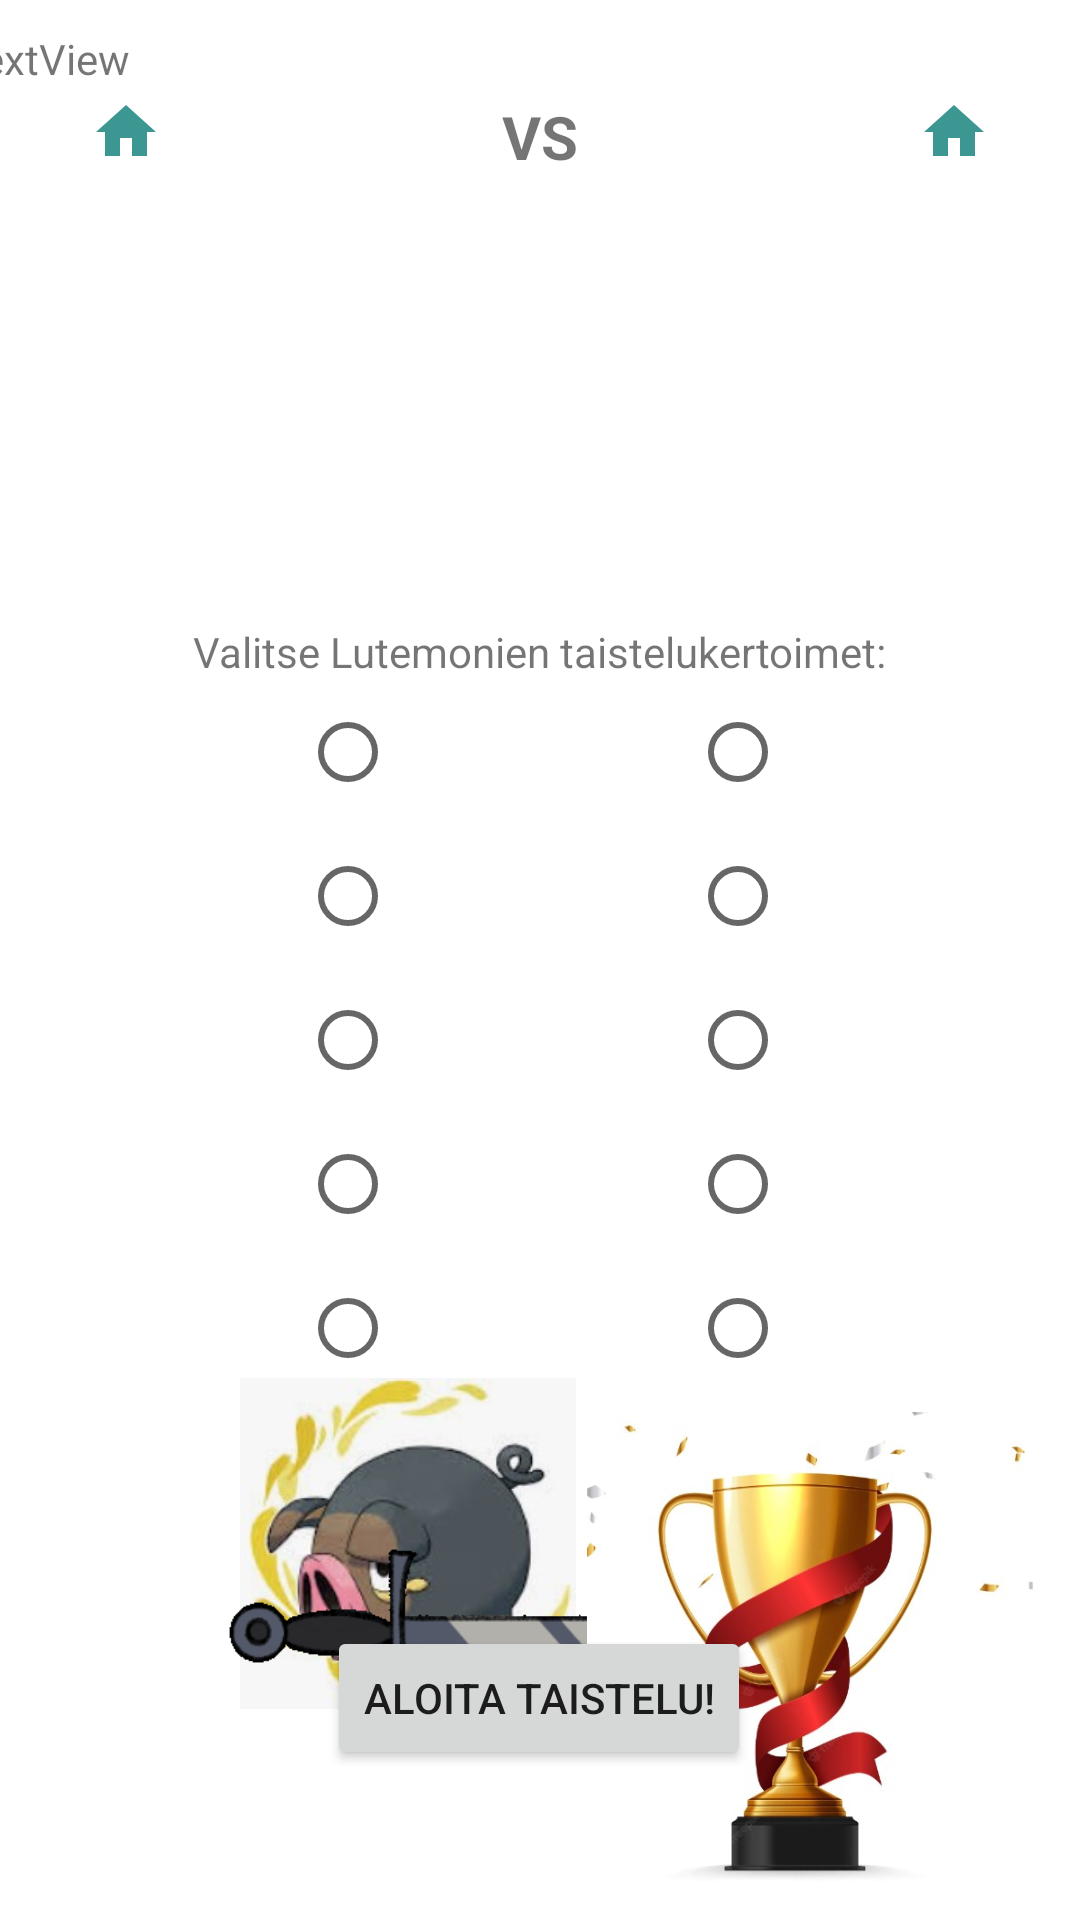

Layout XML and referenced resources for this Android screen:
<!-- AndroidManifest.xml: application theme Theme.Lutemonit -->
<!-- res/layout/activity_battle.xml -->
<?xml version="1.0" encoding="utf-8"?>
<androidx.constraintlayout.widget.ConstraintLayout xmlns:android="http://schemas.android.com/apk/res/android"
    xmlns:app="http://schemas.android.com/apk/res-auto"
    xmlns:tools="http://schemas.android.com/tools"
    android:layout_width="match_parent"
    android:layout_height="match_parent"
    tools:context=".BattleActivity">

    <TextView
        android:id="@+id/lblFirstBattleLutemon"
        android:layout_width="0dp"
        android:layout_height="21dp"
        android:layout_marginTop="32dp"
        android:textAlignment="center"
        android:text=""
        app:layout_constraintEnd_toStartOf="@+id/lblPrepare"
        app:layout_constraintHorizontal_bias="0.0"
        app:layout_constraintStart_toEndOf="@+id/imgFirstLutemonToHome"
        app:layout_constraintTop_toTopOf="parent" />

    <TextView
        android:id="@+id/lblSecBattleLutemon"
        android:layout_width="0dp"
        android:layout_height="21dp"
        android:layout_marginTop="32dp"
        android:textAlignment="center"
        app:layout_constraintEnd_toStartOf="@+id/imgSecLutemonToHome"
        app:layout_constraintHorizontal_bias="0.0"
        app:layout_constraintStart_toEndOf="@+id/lblPrepare"
        app:layout_constraintTop_toTopOf="parent" />

    <TextView
        android:id="@+id/lblPrepare"
        android:layout_width="wrap_content"
        android:layout_height="wrap_content"
        android:layout_marginTop="32dp"
        android:text="VS"
        android:textSize="20sp"
        android:textStyle="bold"
        app:layout_constraintEnd_toEndOf="parent"
        app:layout_constraintStart_toStartOf="parent"
        app:layout_constraintTop_toTopOf="parent" />

    <ImageView
        android:id="@+id/imgFirstLutemonToHome"
        android:layout_width="wrap_content"
        android:layout_height="wrap_content"
        android:layout_marginStart="30dp"
        android:layout_marginTop="32dp"
        app:layout_constraintStart_toStartOf="parent"
        app:layout_constraintTop_toTopOf="parent"
        app:srcCompat="@drawable/home" />

    <ImageView
        android:id="@+id/imgSecLutemonToHome"
        android:layout_width="wrap_content"
        android:layout_height="wrap_content"
        android:layout_marginTop="32dp"
        android:layout_marginEnd="30dp"
        app:layout_constraintEnd_toEndOf="parent"
        app:layout_constraintTop_toTopOf="parent"
        app:srcCompat="@drawable/home" />

    <RadioGroup
        android:id="@+id/rgFirstLutemon"
        android:layout_width="80dp"
        android:layout_height="wrap_content"
        android:layout_marginStart="100dp"
        app:layout_constraintBottom_toBottomOf="parent"
        app:layout_constraintStart_toStartOf="parent"
        app:layout_constraintTop_toBottomOf="@+id/lblFirstBattleLutemon">

        <RadioButton
            android:id="@+id/rbOneF"
            android:layout_width="match_parent"
            android:layout_height="wrap_content" />

        <RadioButton
            android:id="@+id/rbTwoF"
            android:layout_width="match_parent"
            android:layout_height="wrap_content" />

        <RadioButton
            android:id="@+id/rbThreeF"
            android:layout_width="match_parent"
            android:layout_height="wrap_content" />

        <RadioButton
            android:id="@+id/rbFourF"
            android:layout_width="match_parent"
            android:layout_height="wrap_content" />

        <RadioButton
            android:id="@+id/rbFiveF"
            android:layout_width="match_parent"
            android:layout_height="wrap_content" />
    </RadioGroup>

    <RadioGroup
        android:id="@+id/rgSecLutemon"
        android:layout_width="80dp"
        android:layout_height="wrap_content"
        android:layout_marginEnd="0dp"
        android:textAlignment="gravity"
        app:layout_constraintBottom_toBottomOf="parent"
        app:layout_constraintEnd_toEndOf="parent"
        app:layout_constraintStart_toEndOf="@+id/rgFirstLutemon"
        app:layout_constraintTop_toBottomOf="@+id/lblSecBattleLutemon">

        <RadioButton
            android:id="@+id/rbOneS"
            android:layout_width="match_parent"
            android:layout_height="wrap_content" />

        <RadioButton
            android:id="@+id/rbTwoS"
            android:layout_width="match_parent"
            android:layout_height="wrap_content" />

        <RadioButton
            android:id="@+id/rbThreeS"
            android:layout_width="match_parent"
            android:layout_height="wrap_content" />

        <RadioButton
            android:id="@+id/rbFourS"
            android:layout_width="match_parent"
            android:layout_height="wrap_content" />

        <RadioButton
            android:id="@+id/rbFiveS"
            android:layout_width="match_parent"
            android:layout_height="wrap_content" />
    </RadioGroup>

    <Button
        android:id="@+id/btnStartBattle"
        android:layout_width="wrap_content"
        android:layout_height="wrap_content"
        android:layout_marginBottom="50dp"
        android:text="Aloita taistelu!"
        app:layout_constraintBottom_toBottomOf="parent"
        app:layout_constraintEnd_toEndOf="parent"
        app:layout_constraintHorizontal_bias="0.498"
        app:layout_constraintStart_toStartOf="parent" />

    <TextView
        android:id="@+id/lblChoose"
        android:layout_width="wrap_content"
        android:layout_height="wrap_content"
        android:text="Valitse Lutemonien taistelukertoimet:"
        app:layout_constraintBottom_toTopOf="@+id/rgFirstLutemon"
        app:layout_constraintEnd_toEndOf="parent"
        app:layout_constraintStart_toStartOf="parent" />

    <ImageView
        android:id="@+id/imgFirstLut"
        android:layout_width="112dp"
        android:layout_height="123dp"
        android:layout_marginStart="80dp"
        android:layout_marginBottom="64dp"
        app:layout_constraintBottom_toBottomOf="parent"
        app:layout_constraintStart_toStartOf="parent"
        app:srcCompat="@drawable/black" />

    <ImageView
        android:id="@+id/imgSecLut"
        android:layout_width="111dp"
        android:layout_height="118dp"
        android:layout_marginStart="96dp"
        android:layout_marginTop="28dp"
        android:layout_marginEnd="52dp"
        app:layout_constraintEnd_toEndOf="parent"
        app:layout_constraintHorizontal_bias="1.0"
        app:layout_constraintStart_toEndOf="@+id/imgFirstLut"
        app:layout_constraintTop_toBottomOf="@+id/rgSecLutemon"
        app:srcCompat="@drawable/green" />

    <ImageView
        android:id="@+id/imgSword"
        android:layout_width="367dp"
        android:layout_height="155dp"
        app:layout_constraintEnd_toEndOf="parent"
        app:layout_constraintHorizontal_bias="0.977"
        app:layout_constraintStart_toStartOf="parent"
        app:layout_constraintTop_toBottomOf="@+id/rgSecLutemon"
        app:srcCompat="@drawable/sword" />


    <ImageView
        android:id="@+id/imgWinner"
        android:layout_width="178dp"
        android:layout_height="168dp"
        android:layout_marginTop="4dp"
        app:layout_constraintEnd_toEndOf="parent"
        app:layout_constraintHorizontal_bias="0.995"
        app:layout_constraintStart_toStartOf="parent"
        app:layout_constraintTop_toBottomOf="@+id/rgSecLutemon"
        app:srcCompat="@drawable/winner" />

    <TextView
        android:id="@+id/lblWholeBattle"
        android:layout_width="388dp"
        android:layout_height="703dp"
        android:layout_marginLeft="10dp"
        android:layout_marginTop="10dp"
        android:layout_marginRight="10dp"
        android:text="TextView"
        app:layout_constraintEnd_toEndOf="parent"
        app:layout_constraintStart_toStartOf="parent"
        app:layout_constraintTop_toTopOf="parent" />

</androidx.constraintlayout.widget.ConstraintLayout>
<!-- resources referenced by this layout -->
<resources>
  <!-- drawable black: jpg bitmap (drawable, 11933 bytes) -->
  <!-- drawable green: jpg bitmap (drawable, 7895 bytes) -->
  <!-- drawable home (drawable) -->
  <vector android:height="24dp" android:tint="#3C9793"
      android:viewportHeight="24" android:viewportWidth="24"
      android:width="24dp" xmlns:android="http://schemas.android.com/apk/res/android">
      <path android:fillColor="@android:color/white" android:pathData="M10,20v-6h4v6h5v-8h3L12,3 2,12h3v8z"/>
  </vector>
  <!-- drawable sword: png bitmap (drawable, 17804 bytes) -->
  <!-- drawable winner: jpg bitmap (drawable, 29436 bytes) -->
  <style name="Theme.Lutemonit" parent="Theme.MaterialComponents.DayNight.DarkActionBar">
          
          <item name="colorPrimary">@color/purple_500</item>
          <item name="colorPrimaryVariant">@color/purple_700</item>
          <item name="colorOnPrimary">@color/white</item>
          
          <item name="colorSecondary">@color/teal_200</item>
          <item name="colorSecondaryVariant">@color/teal_700</item>
          <item name="colorOnSecondary">@color/black</item>
          
          <item name="android:statusBarColor">?attr/colorPrimaryVariant</item>
          
      </style>
  <!-- not gathered from this repository: default colours our renderer supplied (Android Studio template values) -->
  <color name="purple_500">#FF6200EE</color>
  <color name="purple_700">#FF3700B3</color>
  <color name="teal_200">#FF03DAC5</color>
  <color name="teal_700">#FF018786</color>
  <color name="black">#FF000000</color>
  <color name="white">#FFFFFFFF</color>
</resources>
